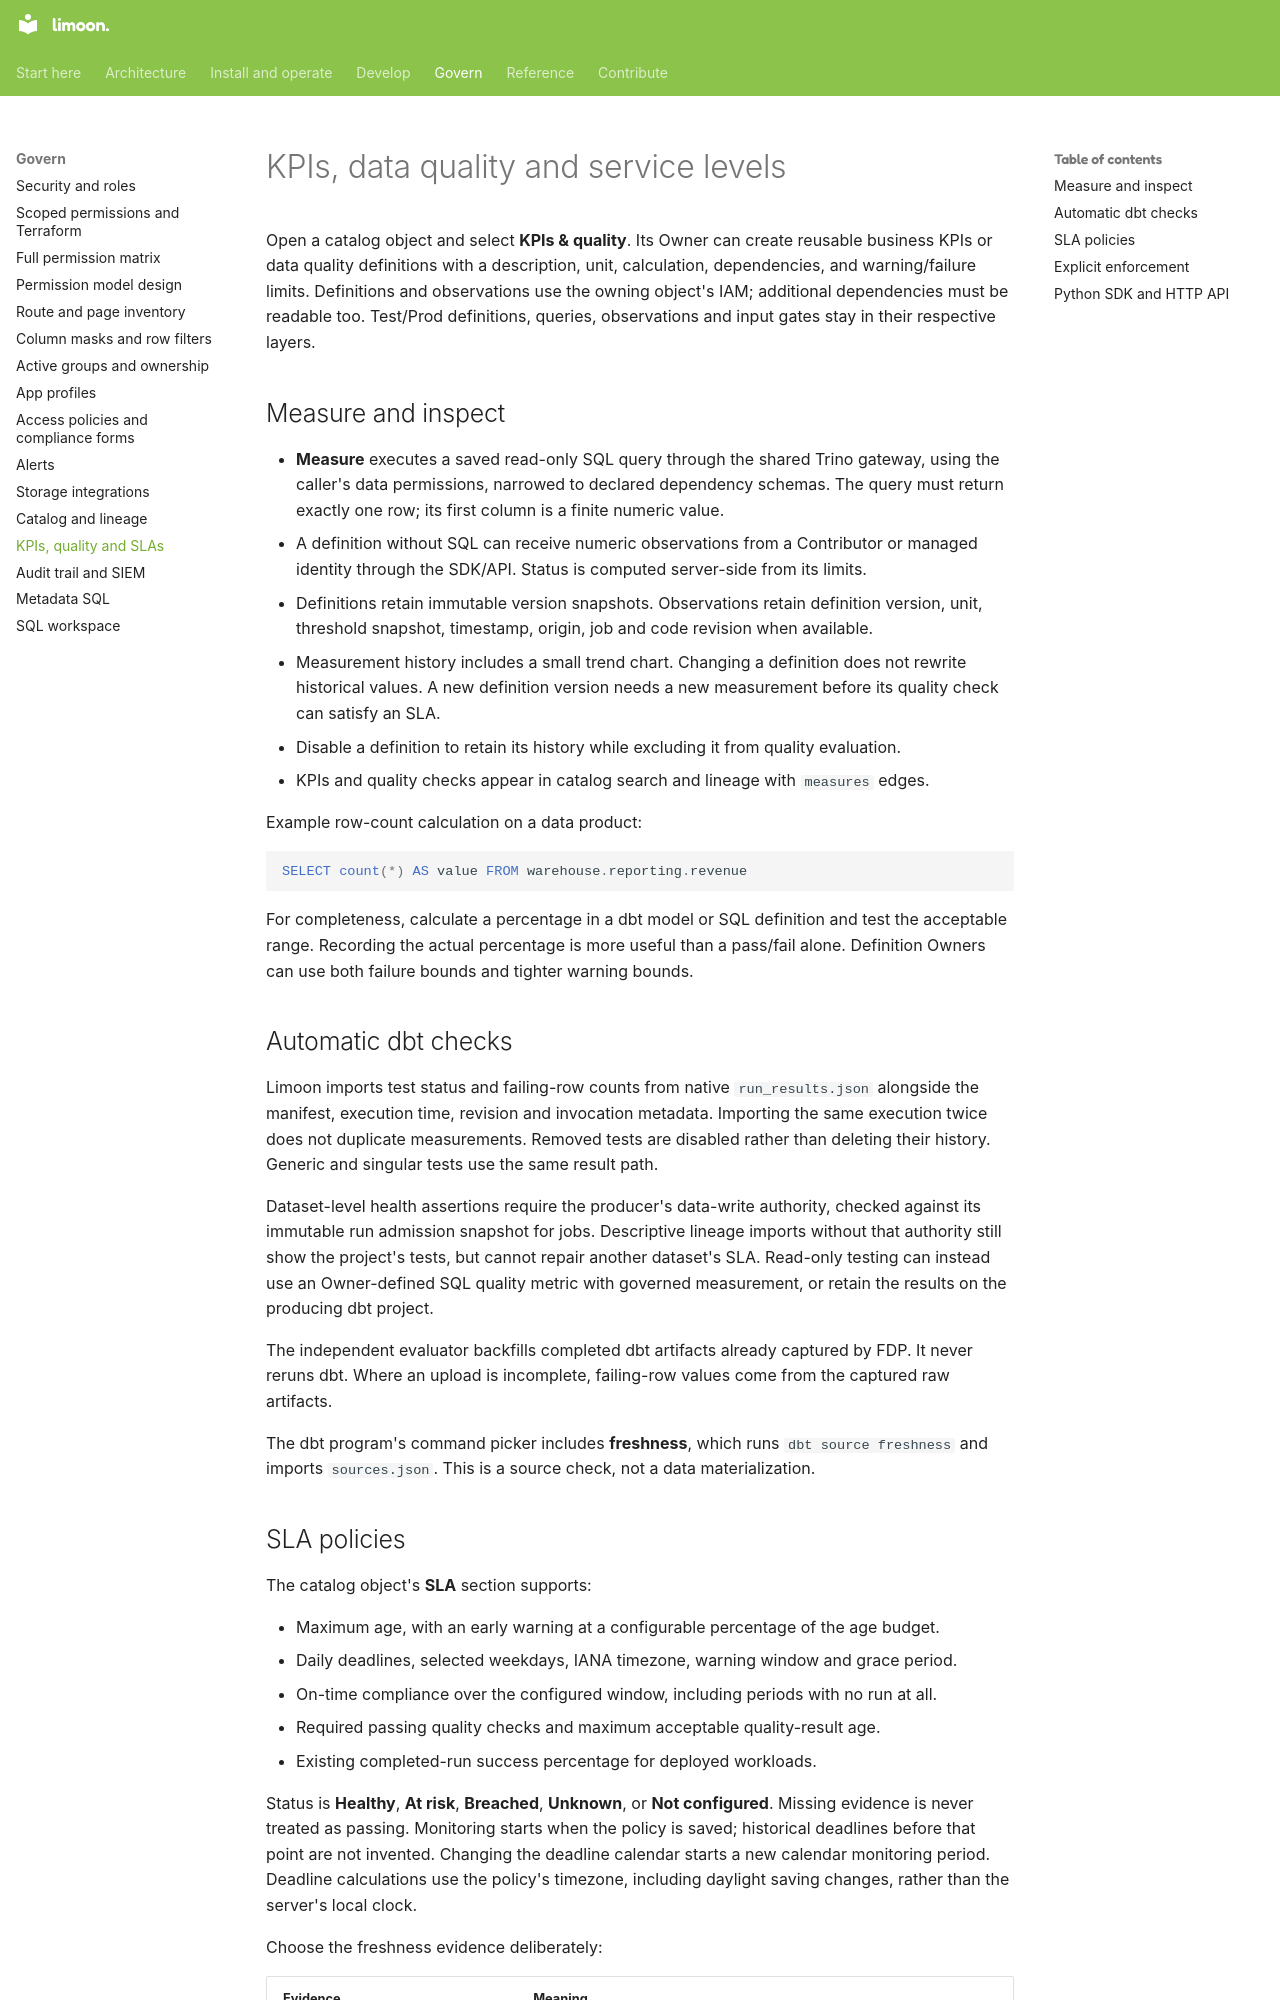

repository: Floren-App/floren-data-platform-public · page: metrics-and-slas/index.html · generator: mkdocs

# KPIs, data quality and service levels

Open a catalog object and select **KPIs & quality**. Its Owner can create reusable
business KPIs or data quality definitions with a description, unit, calculation,
dependencies, and warning/failure limits. Definitions and observations use the owning
object's IAM; additional dependencies must be readable too. Test/Prod definitions,
queries, observations and input gates stay in their respective layers.

## Measure and inspect

- **Measure** executes a saved read-only SQL query through the shared Trino gateway,
  using the caller's data permissions, narrowed to declared dependency schemas.
  The query must return exactly one row; its first column is a finite numeric value.
- A definition without SQL can receive numeric observations from a Contributor or
  managed identity through the SDK/API. Status is computed server-side from its limits.
- Definitions retain immutable version snapshots. Observations retain definition version,
  unit, threshold snapshot, timestamp, origin, job and code revision when available.
- Measurement history includes a small trend chart. Changing a definition does not
  rewrite historical values. A new definition version needs a new measurement before
  its quality check can satisfy an SLA.
- Disable a definition to retain its history while excluding it from quality evaluation.
- KPIs and quality checks appear in catalog search and lineage with `measures` edges.

Example row-count calculation on a data product:

```sql
SELECT count(*) AS value FROM warehouse.reporting.revenue
```

For completeness, calculate a percentage in a dbt model or SQL definition and test the
acceptable range. Recording the actual percentage is more useful than a pass/fail alone.
Definition Owners can use both failure bounds and tighter warning bounds.

## Automatic dbt checks

Limoon imports test status and failing-row counts from native `run_results.json`
alongside the manifest, execution time, revision and invocation metadata. Importing the
same execution twice does not duplicate measurements. Removed tests are disabled rather
than deleting their history. Generic and singular tests use the same result path.

Dataset-level health assertions require the producer's data-write authority, checked
against its immutable run admission snapshot for jobs. Descriptive lineage imports without
that authority still show the project's tests, but cannot repair another dataset's SLA.
Read-only testing can instead use an Owner-defined SQL quality metric with governed
measurement, or retain the results on the producing dbt project.

The independent evaluator backfills completed dbt artifacts already captured by FDP.
It never reruns dbt. Where an upload is incomplete, failing-row values come from the
captured raw artifacts.

The dbt program's command picker includes **freshness**, which runs `dbt source freshness`
and imports `sources.json`. This is a source check, not a data materialization.
